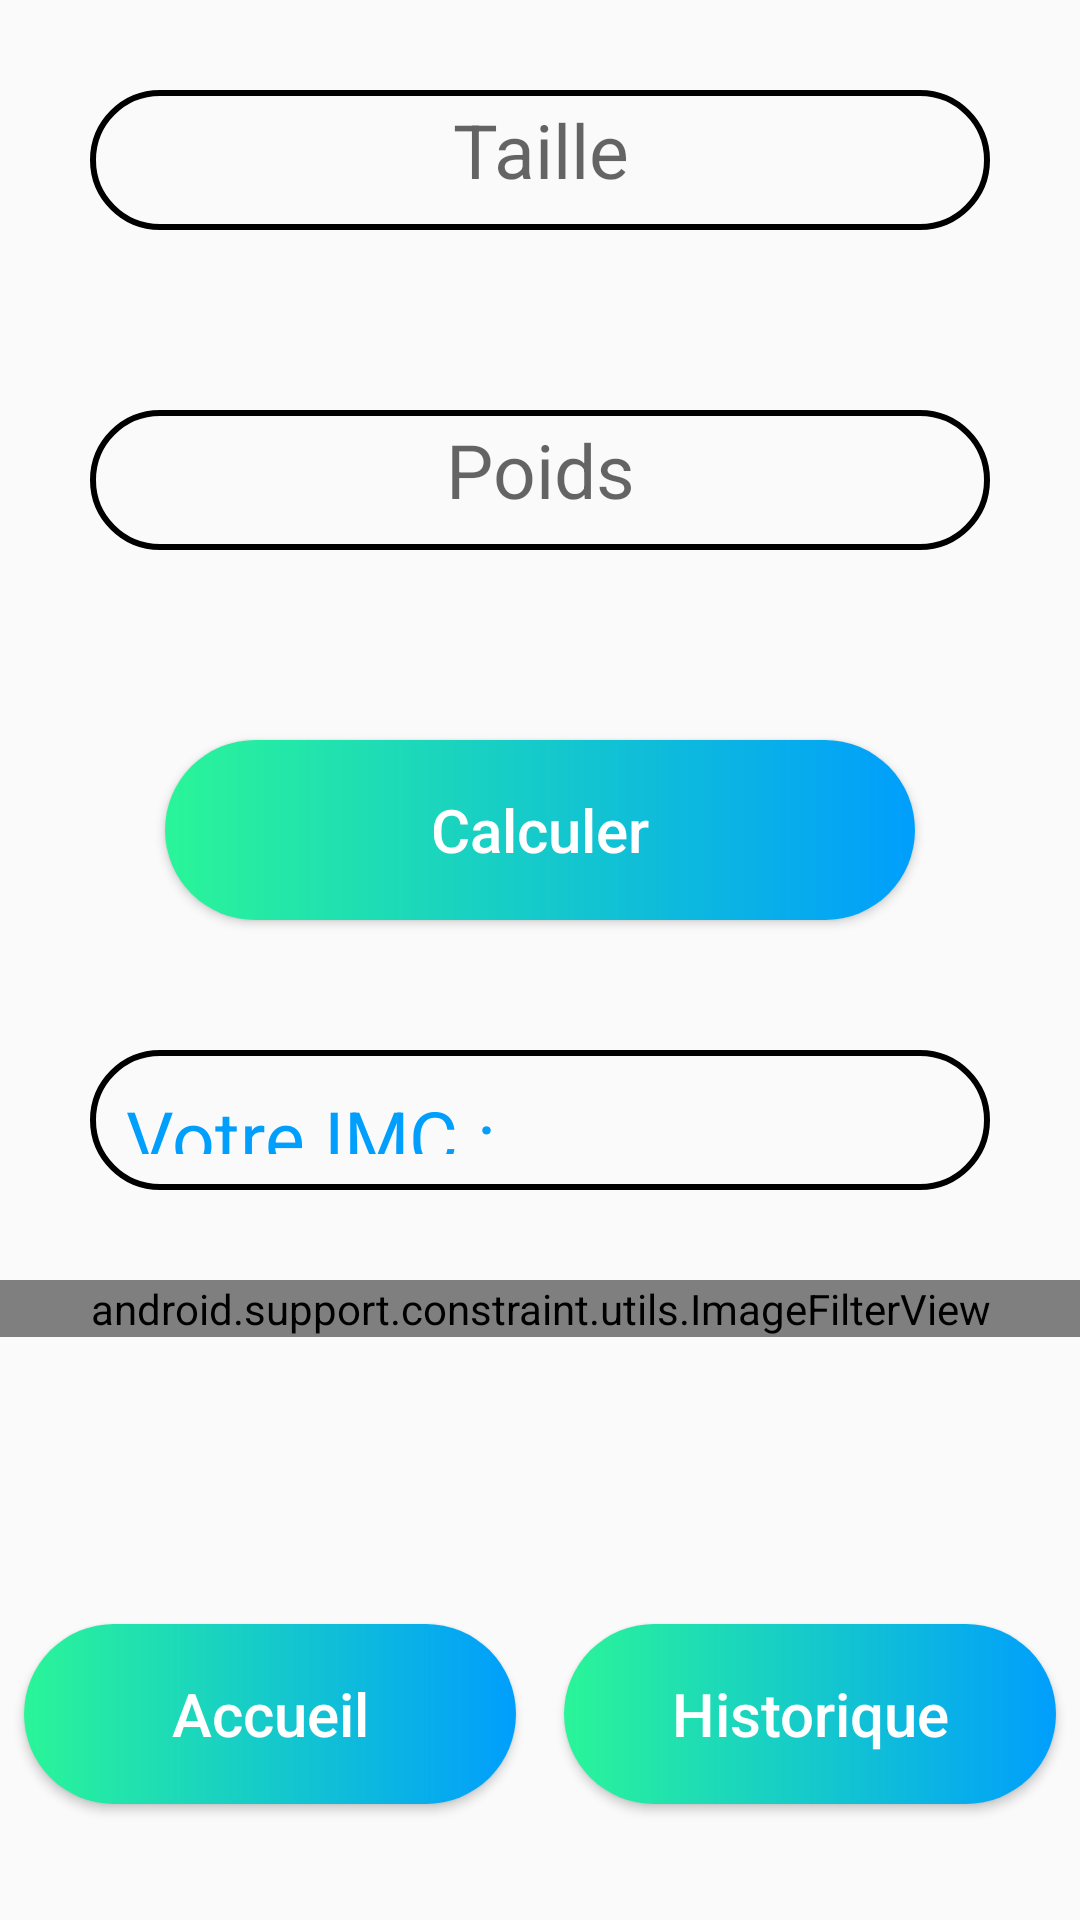

Android layout source for this screen:
<!-- AndroidManifest.xml: application theme Theme.Control3 -->
<!-- res/layout/activity_calculer.xml -->
<?xml version="1.0" encoding="utf-8"?>
<android.support.constraint.ConstraintLayout xmlns:android="http://schemas.android.com/apk/res/android"
    xmlns:app="http://schemas.android.com/apk/res-auto"
    xmlns:tools="http://schemas.android.com/tools"
    android:layout_width="match_parent"
    android:layout_height="match_parent"
    tools:context=".calculer">

    <LinearLayout
        android:layout_width="match_parent"
        android:layout_height="match_parent"
        android:orientation="vertical">

        <LinearLayout
            android:layout_width="match_parent"
            android:layout_height="match_parent"
            android:layout_margin="30dp"
            android:layout_weight="1"
            android:orientation="horizontal">



            <EditText
                android:id="@+id/taille"
                android:layout_width="0dp"
                android:layout_height="wrap_content"
                android:layout_weight="1"
                android:background="@drawable/border"
                android:ems="10"
                android:gravity="center"
                android:inputType="number"
                android:padding="10dp"
                android:hint="Taille"
                android:textSize="25dp" />

        </LinearLayout>

        <LinearLayout
            android:layout_width="match_parent"
            android:layout_height="match_parent"
            android:layout_margin="30dp"
            android:layout_weight="1"
            android:orientation="horizontal">



            <EditText
                android:id="@+id/poids"
                android:layout_width="0dp"
                android:layout_height="wrap_content"
                android:layout_weight="1"
                android:background="@drawable/border"
                android:ems="10"
                android:gravity="center"
                android:inputType="number"
                android:padding="10dp"
                android:hint="Poids"

                android:textSize="25dp" />

        </LinearLayout>

        <LinearLayout
            android:layout_width="match_parent"
            android:layout_height="match_parent"
            android:layout_weight="1"
            android:layout_gravity="center"
            android:gravity="center"
            android:paddingTop="20dp"
            
            android:orientation="horizontal">

            <Button
                android:id="@+id/btn_calcc"
                android:layout_width="250dp"
                android:layout_height="60dp"
                android:layout_marginStart="8dp"
                android:layout_marginLeft="8dp"
                android:layout_marginTop="8dp"
                android:layout_marginEnd="8dp"
                android:layout_marginRight="8dp"
                android:layout_marginBottom="8dp"
                android:background="@drawable/styl_color"
                android:text="Calculer"
                android:textAllCaps="false"
                android:textColor="#FFFFFF"
                android:textSize="20sp"
                app:layout_constraintBottom_toBottomOf="parent"
                app:layout_constraintEnd_toEndOf="parent"
                app:layout_constraintStart_toStartOf="parent"
                app:layout_constraintTop_toTopOf="parent" />
        </LinearLayout>

        <LinearLayout
            android:layout_width="match_parent"
            android:layout_height="match_parent"
            android:layout_weight="1"
            android:layout_gravity="center"
            android:gravity="center"
           android:layout_margin="30dp"
            android:orientation="horizontal">

            <TextView
                android:id="@+id/imc"
                android:layout_width="242dp"
                android:layout_height="wrap_content"
                android:layout_weight="1"
                android:background="@drawable/border"
                android:padding="12dp"

                android:text="Votre IMC :"
                android:textColor="#009EFD"
                android:textSize="25dp" />
        </LinearLayout>

        <LinearLayout
            android:layout_width="match_parent"
            android:layout_height="match_parent"
            android:layout_weight="1"
            android:orientation="horizontal">

            <android.support.constraint.utils.ImageFilterView
                android:id="@+id/img"
                android:layout_width="wrap_content"
                android:layout_height="wrap_content"
                android:layout_weight="1"
                tools:srcCompat="@drawable/calculator" />
        </LinearLayout>

        <LinearLayout
            android:layout_width="match_parent"
            android:layout_height="match_parent"
            android:layout_weight="1"
            android:orientation="horizontal">

            <Button
                android:id="@+id/btn_Acc"
                android:layout_width="250dp"
                android:layout_height="60dp"
                android:layout_marginStart="8dp"
                android:layout_marginLeft="8dp"
                android:layout_marginTop="8dp"
                android:layout_marginEnd="8dp"
                android:layout_marginRight="8dp"
                android:layout_marginBottom="8dp"
                android:layout_weight="1"
                android:background="@drawable/styl_color"
                android:text="Accueil"
                android:textAllCaps="false"
                android:textColor="#FFFFFF"
                android:textSize="20sp"
                app:layout_constraintBottom_toBottomOf="parent"
                app:layout_constraintEnd_toEndOf="parent"
                app:layout_constraintStart_toStartOf="parent"
                app:layout_constraintTop_toTopOf="parent" />

            <Button
                android:id="@+id/btn_hist"
                android:layout_width="250dp"
                android:layout_height="60dp"
                android:layout_marginStart="8dp"
                android:layout_marginLeft="8dp"
                android:layout_marginTop="8dp"
                android:layout_marginEnd="8dp"
                android:layout_marginRight="8dp"
                android:layout_marginBottom="8dp"
                android:layout_weight="1"
                android:background="@drawable/styl_color"
                android:text="Historique"
                android:textAllCaps="false"
                android:textColor="#FFFFFF"
                android:textSize="20sp"
                app:layout_constraintBottom_toBottomOf="parent"
                app:layout_constraintEnd_toEndOf="parent"
                app:layout_constraintStart_toStartOf="parent"
                app:layout_constraintTop_toTopOf="parent" />
        </LinearLayout>
    </LinearLayout>
</android.support.constraint.ConstraintLayout>
<!-- resources referenced by this layout -->
<resources>
  <!-- drawable border (drawable) -->
  <?xml version="1.0" encoding="utf-8"?>
  <shape xmlns:android="http://schemas.android.com/apk/res/android"
      android:shape="rectangle">
      <corners
          android:radius="30dp"/>
      <stroke
          android:width="2dp"
          android:color="@android:color/black" />
  </shape>
  <!-- drawable styl_color (drawable) -->
  <?xml version="1.0" encoding="utf-8"?>
  <shape xmlns:android="http://schemas.android.com/apk/res/android" android:shape="rectangle">
  <gradient android:startColor="#2AF598" android:endColor="#009EFD" android:type="linear"/>
      <corners android:radius="50dp"
          />
  
  </shape>
  <style name="Theme.Control3" parent="Theme.AppCompat.Light.DarkActionBar">
          
          <item name="colorPrimary">@color/purple_500</item>
          <item name="colorPrimaryDark">@color/purple_700</item>
          <item name="colorAccent">@color/teal_200</item>
          
      </style>
  <!-- not gathered from this repository: default colours our renderer supplied (Android Studio template values) -->
  <color name="purple_500">#FF6200EE</color>
  <color name="purple_700">#FF3700B3</color>
  <color name="teal_200">#FF03DAC5</color>
</resources>
